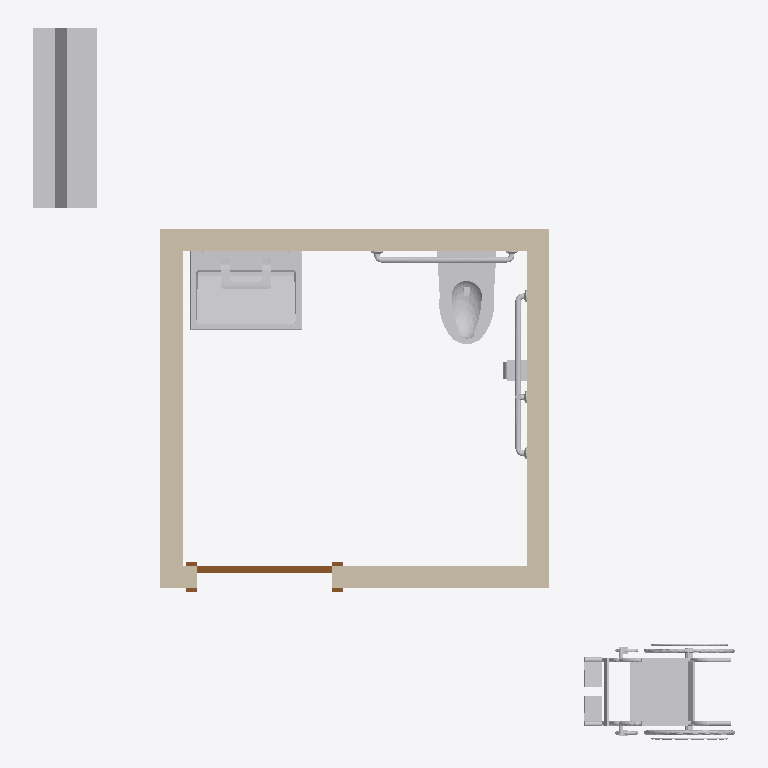
Plan cut of the same IFC building model at storey 'PLAN' (level 0.00 m, cut at 1.40 m), seen from above with north up, elements coloured by IFC class: 9 other elements (light grey), 4 walls (beige), 1 door (brown). Cut surfaces are drawn darker.
Extent 4.8 m × 4.8 m × 2.7 m (x, y, z). Storeys (1): PLAN at 0.00 m. Elements (14): 7 IfcBuildingElementProxy, 4 IfcWallStandardCase, 2 IfcFlowTerminal, 1 IfcDoor.

HEADER;
FILE_DESCRIPTION(('ViewDefinition [CoordinationView_V2.0]','RevitIdentifiers [VersionGUID: 12602f8d-5bd5-45fa-a7d2-74eef37ab15b, NumberOfSaves: 260]','CoordinateReference [CoordinateBase: Shared Coordinates]'),'2;1');
FILE_NAME('Project Number','2024-03-27T22:17:43-08:00',(''),(''),'ODA SDAI 24.6','Autodesk Revit 24.2.0.63 (ENU) - IFC 24.2.0.63','');
FILE_SCHEMA(('IFC2X3'));
ENDSEC;
DATA;
#113=IFCPROJECT('0wQyJplpjFARb0ipUJW1K1',#18,'Project Number',$,$,'Single Toilet Room','Project Status',(#108),#105);
#124=IFCSITE('0wQyJplpjFARb0ipUJW1K3',#18,'Default',$,$,#123,$,$,.ELEMENT.,$,$,$,$,$);
#118=IFCBUILDING('0wQyJplpjFARb0ipUJW1K0',#18,'',$,$,#116,$,'',.ELEMENT.,$,$,$);
#121=IFCBUILDINGSTOREY('2JF4e6axWHqu3u0C1FZlmi',#18,'PLAN',$,'Level:1/4" Head',#120,$,'PLAN',.ELEMENT.,0.0);
#76091=IFCBUILDINGELEMENTPROXY('21NB63qwz5SxQJC58oMEML',#18,'standard_ada_knee_toe_clearance:standard_ada_knee_toe_clearance:297888',$,'standard_ada_knee_toe_clearance:standard_ada_knee_toe_clearance',#76090,#76087,'297888',$);
#30262=IFCFLOWTERMINAL('2cUodg3zD7VgKnvW8t68DR',#18,'Lavatory-Bradley_Corp-Verge-LVQ-1_Station:LVQ-1:223785',$,'Lavatory-Bradley_Corp-Verge-LVQ-1_Station:LVQ-1',#30261,#30258,'223785');
#9000=IFCWALLSTANDARDCASE('07vKCL2Q1Ckeoi1KhFs0s8',#18,'Basic Wall:Generic - 6":189009',$,'Basic Wall:Generic - 6"',#8981,#8999,'189009');
#64744=IFCBUILDINGELEMENTPROXY('0kjnDJpnvASfPz8rSvh1F7',#18,'Wheelchair_5-Feet-60-Inch:5''-0" Diameter:290941',$,'Wheelchair_5-Feet-60-Inch:5''-0" Diameter',#64743,#64740,'290941',$);
#9092=IFCWALLSTANDARDCASE('1jI41cpUPE5f48SHcbfaDM',#18,'Basic Wall:Generic - 6":189666',$,'Basic Wall:Generic - 6"',#9077,#9091,'189666');
#9040=IFCWALLSTANDARDCASE('07vKCL2Q1Ckeoi1KhFs0rw',#18,'Basic Wall:Generic - 6":189091',$,'Basic Wall:Generic - 6"',#9025,#9039,'189091');
#9066=IFCWALLSTANDARDCASE('1jI41cpUPE5f48SHcbfaF1',#18,'Basic Wall:Generic - 6":189557',$,'Basic Wall:Generic - 6"',#9051,#9065,'189557');
#76049=IFCFLOWTERMINAL('2T2QnQROL46ve1ykzhbIK7',#18,'Wall_Hung_Flushometer_Toilet_-_TOTO_-_CT708E:Wall_Hung_Flushometer_Toilet_-_TOTO_-_CT708E:293855',$,'Wall_Hung_Flushometer_Toilet_-_TOTO_-_CT708E:Wall_Hung_Flushometer_Toilet_-_TOTO_-_CT708E',#76048,#76045,'293855');
#9167=IFCDOOR('0KIQOA_anB5PLNTUPZxJfQ',#18,'Single-Flush:36" x 84":189842',$,'Single-Flush:36" x 84"',#76177,#9163,'189842',6.999999999999999,3.0);
#8966=IFCBUILDINGELEMENTPROXY('07vKCL2Q1Ckeoi1KhFs2ez',#18,'812_Grab_Bars:[number]:181732',$,'812_Grab_Bars:[number]',#8965,#8962,'181732',$);
#4499=IFCBUILDINGELEMENTPROXY('07vKCL2Q1Ckeoi1KhFs2ex',#18,'812_Grab_Bars:[number]:181730',$,'812_Grab_Bars:[number]',#4498,#4495,'181730',$);
#33461=IFCBUILDINGELEMENTPROXY('20nRgzFcb1yRZlKkSPzgLk',#18,'Toilet_Tissue_Dispenser-Bradley_Corp-5402:5402:286181',$,'Toilet_Tissue_Dispenser-Bradley_Corp-5402:5402',#33460,#33457,'286181',$);
#13308=IFCBUILDINGELEMENTPROXY('0fD7mBUhf6DwuPavBwItnf',#18,'Bradley-Washroom_Accessories-Mirrors-781_Standard:24" x 36" + BradEX:216794',$,'Bradley-Washroom_Accessories-Mirrors-781_Standard:24" x 36" + BradEX',#13307,#13304,'216794',$);
#13223=IFCBUILDINGELEMENTPROXY('3Xly2mJ$5AvuqKrIO5y2h_',#18,'812_Grab_Bars:[number]:214749',$,'812_Grab_Bars:[number]',#13222,#13219,'214749',$);
ENDSEC;